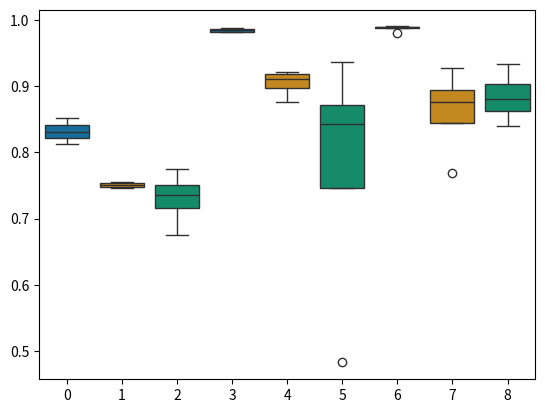

Reproduce this figure in Python.
#!/usr/bin/env python3
# -*- coding: utf-8 -*-
"""
Created on Wed Jun  1 17:23:34 2022

[redacted]
"""
import seaborn as sns
import numpy as np
import matplotlib.pyplot as plt







# X20

full_proxy = [[0.990259615384616,	0.969587628865979,	0.768270120259019,	0.8],
[0.990383547008547,	0.960824742268041,	0.870490286771508,	0.842857142857143],
[0.98088141025641,	0.95,	0.927844588344126,	0.871428571428571],
[0.990128205128205,	0.955154639175258,	0.882516188714154,	0.857142857142857]]

grasp_proxy = [[0.851603098290598,	0.801030927835052,	0.748381128584644,	0.771428571428571],
[0.837821047008547,	0.791752577319588,	0.746530989824237,	0.742857142857143],
[0.812351495726496,	0.777319587628866,	0.753469010175763,	0.785714285714286],
[0.824663461538461,	0.801546391752577,	0.754856614246068,	0.757142857142857]]

pick_proxy = [[0.987000534188034,	0.971134020618557,	0.876965772432932,	0.885714285714286],
[0.988281517094017,	0.96340206185567,	0.917668825161887,	0.885714285714286],
[0.98296688034188,	0.968556701030928,	0.904717853839038,	0.857142857142857],
[0.982225961538462,	0.966494845360825,	0.922294172062905,	0.885714285714286]]


# X10
#full_proxy = [[0.954689393939394,	0.923478260869565,	0.936170212765957,	0.9],
#[0.965922727272727,	0.929565217391304,	0.887604070305273,	0.857142857142857],
#[0.961472727272727,	0.921739130434783,	0.875115633672525,	0.857142857142857],
#[0.976371212121212,	0.938260869565217,	0.883441258094357,	0.842857142857143]]
#
#
#grasp_proxy = [[0.829325757575757,	0.789565217391304,	0.735892691951896,	0.757142857142857],
#[0.801174242424242,	0.777391304347826,	0.692876965772433,	0.742857142857143],
#[0.82020303030303,	0.769565217391304,	0.684551341350601,	0.728571428571429],
#[0.787624242424242,	0.74695652173913,	0.772432932469935,	0.771428571428571]]
#
#
#pick_proxy = [[0.973440909090909,	0.931304347826087,	0.839037927844588,	0.828571428571429],
#[0.962778787878788,	0.935652173913044,	0.893154486586494,	0.857142857142857],
#[0.958977272727273,	0.918260869565217,	0.886216466234968,	0.871428571428571],
#[0.966518181818182,	0.923478260869565,	0.880666049953746,	0.871428571428571]]
#












# X5
#full_proxy = [[0.969014084507042,	0.937878787878788,	0.849213691026827,	0.828571428571429],
#[0.95649041791734,	0.940909090909091,	0.877890841813136,	0.842857142857143],
#[0.987056107134611,	0.945454545454545,	0.8159111933395,	0.828571428571429],
#[0.976735165088894,	0.968181818181818,	0.802960222016651,	0.828571428571429]]
#
#grasp_proxy = [[0.789997691064419,	0.756060606060606,	0.726179463459759,	0.728571428571429],
#[0.805855460632648,	0.783333333333333,	0.736355226641998,	0.771428571428571],
#[0.789498960978989,	0.760606060606061,	0.729879740980573,	0.771428571428571],
#[0.795617640267836,	0.760606060606061,	0.714153561517114,	0.728571428571429]]
#
#pick_proxy = [[0.986806742091896,	0.957575757575757,	0.789084181313598,	0.814285714285714],
#[0.978185176633572,	0.942424242424242,	0.824236817761332,	0.771428571428571],
#[0.971757099976911,	0.954545454545455,	0.835337650323774,	0.871428571428571],
#[0.967033017778804,	0.943939393939394,	0.820536540240518,	0.842857142857143]]


# 25/75 train test split
#full_real = [[0.986111111111111,	0.944444444444444],
#[0.986111111111111,	0.944444444444444],
#[0.958333333333333,	0.944444444444444],
#[0.963636363636364,	0.9375]]
#
#grasp_real = [[0.930555555555556,	0.888888888888889],
#[0.833333333333333,	0.888888888888889],
#[0.847222222222222,	0.833333333333333],
#[0.927272727272727,	0.9375]]
#	
#pick_real = [[1,	1],
#[0.888888888888889,	0.888888888888889],
#[0.833333333333333,	0.944444444444444],
#[0.927272727272727,	0.9375]]


# 50/50 train test split
full_real = [[0.840277777777778,	0.888888888888889],
[0.869565217391304,	0.882352941176471],[0.934027777777778,	0.888888888888889],
[0.893280632411067,	0.852941176470588]]

grasp_real = [[0.729166666666667,	0.805555555555556],
[0.774703557312253,	0.764705882352941],[0.743055555555556,	0.777777777777778],
[0.675889328063241,	0.764705882352941]]
	
pick_real = [[0.850694444444444,	0.861111111111111],
[0.936758893280632,	0.911764705882353],[0.482638888888889,	0.75],
[0.83399209486166,	0.823529411764706]]



full_proxy = np.array(full_proxy)
grasp_proxy = np.array(grasp_proxy)
pick_proxy = np.array(pick_proxy)
full_real = np.array(full_real)
grasp_real = np.array(grasp_real)
pick_real = np.array(pick_real)

plot_arr = np.zeros([4,9])
plot_arr[:,0] = grasp_proxy[:,1]
plot_arr[:,1] = grasp_proxy[:,3]
plot_arr[:,2] = grasp_real[:,1]
plot_arr[:,3] = pick_proxy[:,1]
plot_arr[:,4] = pick_proxy[:,3]
plot_arr[:,5] = pick_real[:,1]
plot_arr[:,6] = full_proxy[:,1]
plot_arr[:,7] = full_proxy[:,3]
plot_arr[:,8] = full_real[:,1]

plot_auc_arr = np.zeros([4,9])
plot_auc_arr[:,0] = grasp_proxy[:,0]
plot_auc_arr[:,1] = grasp_proxy[:,2]
plot_auc_arr[:,2] = grasp_real[:,0]
plot_auc_arr[:,3] = pick_proxy[:,0]
plot_auc_arr[:,4] = pick_proxy[:,2]
plot_auc_arr[:,5] = pick_real[:,0]
plot_auc_arr[:,6] = full_proxy[:,0]
plot_auc_arr[:,7] = full_proxy[:,2]
plot_auc_arr[:,8] = full_real[:,0]
#full_proxy = np.transpose(full_proxy)
#grasp_proxy = np.transpose(grasp_proxy)
#pick_proxy = np.transpose(pick_proxy)
colors = [[0.00392156862745098, 0.45098039215686275, 0.6980392156862745],
 [0.8705882352941177, 0.5607843137254902, 0.0196078431372549],
 [0.00784313725490196, 0.6196078431372549, 0.45098039215686275],
 [0.00392156862745098, 0.45098039215686275, 0.6980392156862745],
 [0.8705882352941177, 0.5607843137254902, 0.0196078431372549],
 [0.00784313725490196, 0.6196078431372549, 0.45098039215686275],
 [0.00392156862745098, 0.45098039215686275, 0.6980392156862745],
 [0.8705882352941177, 0.5607843137254902, 0.0196078431372549],
 [0.00784313725490196, 0.6196078431372549, 0.45098039215686275]]

#sns.boxplot(data=plot_arr, palette = colors)

sns.boxplot(data=plot_auc_arr, palette = colors)

#plt.boxplot(full_proxy[:,0:2])
#plt.boxplot(grasp_proxy[:,0:2])
#plt.boxplot(pick_proxy[:,0:2])